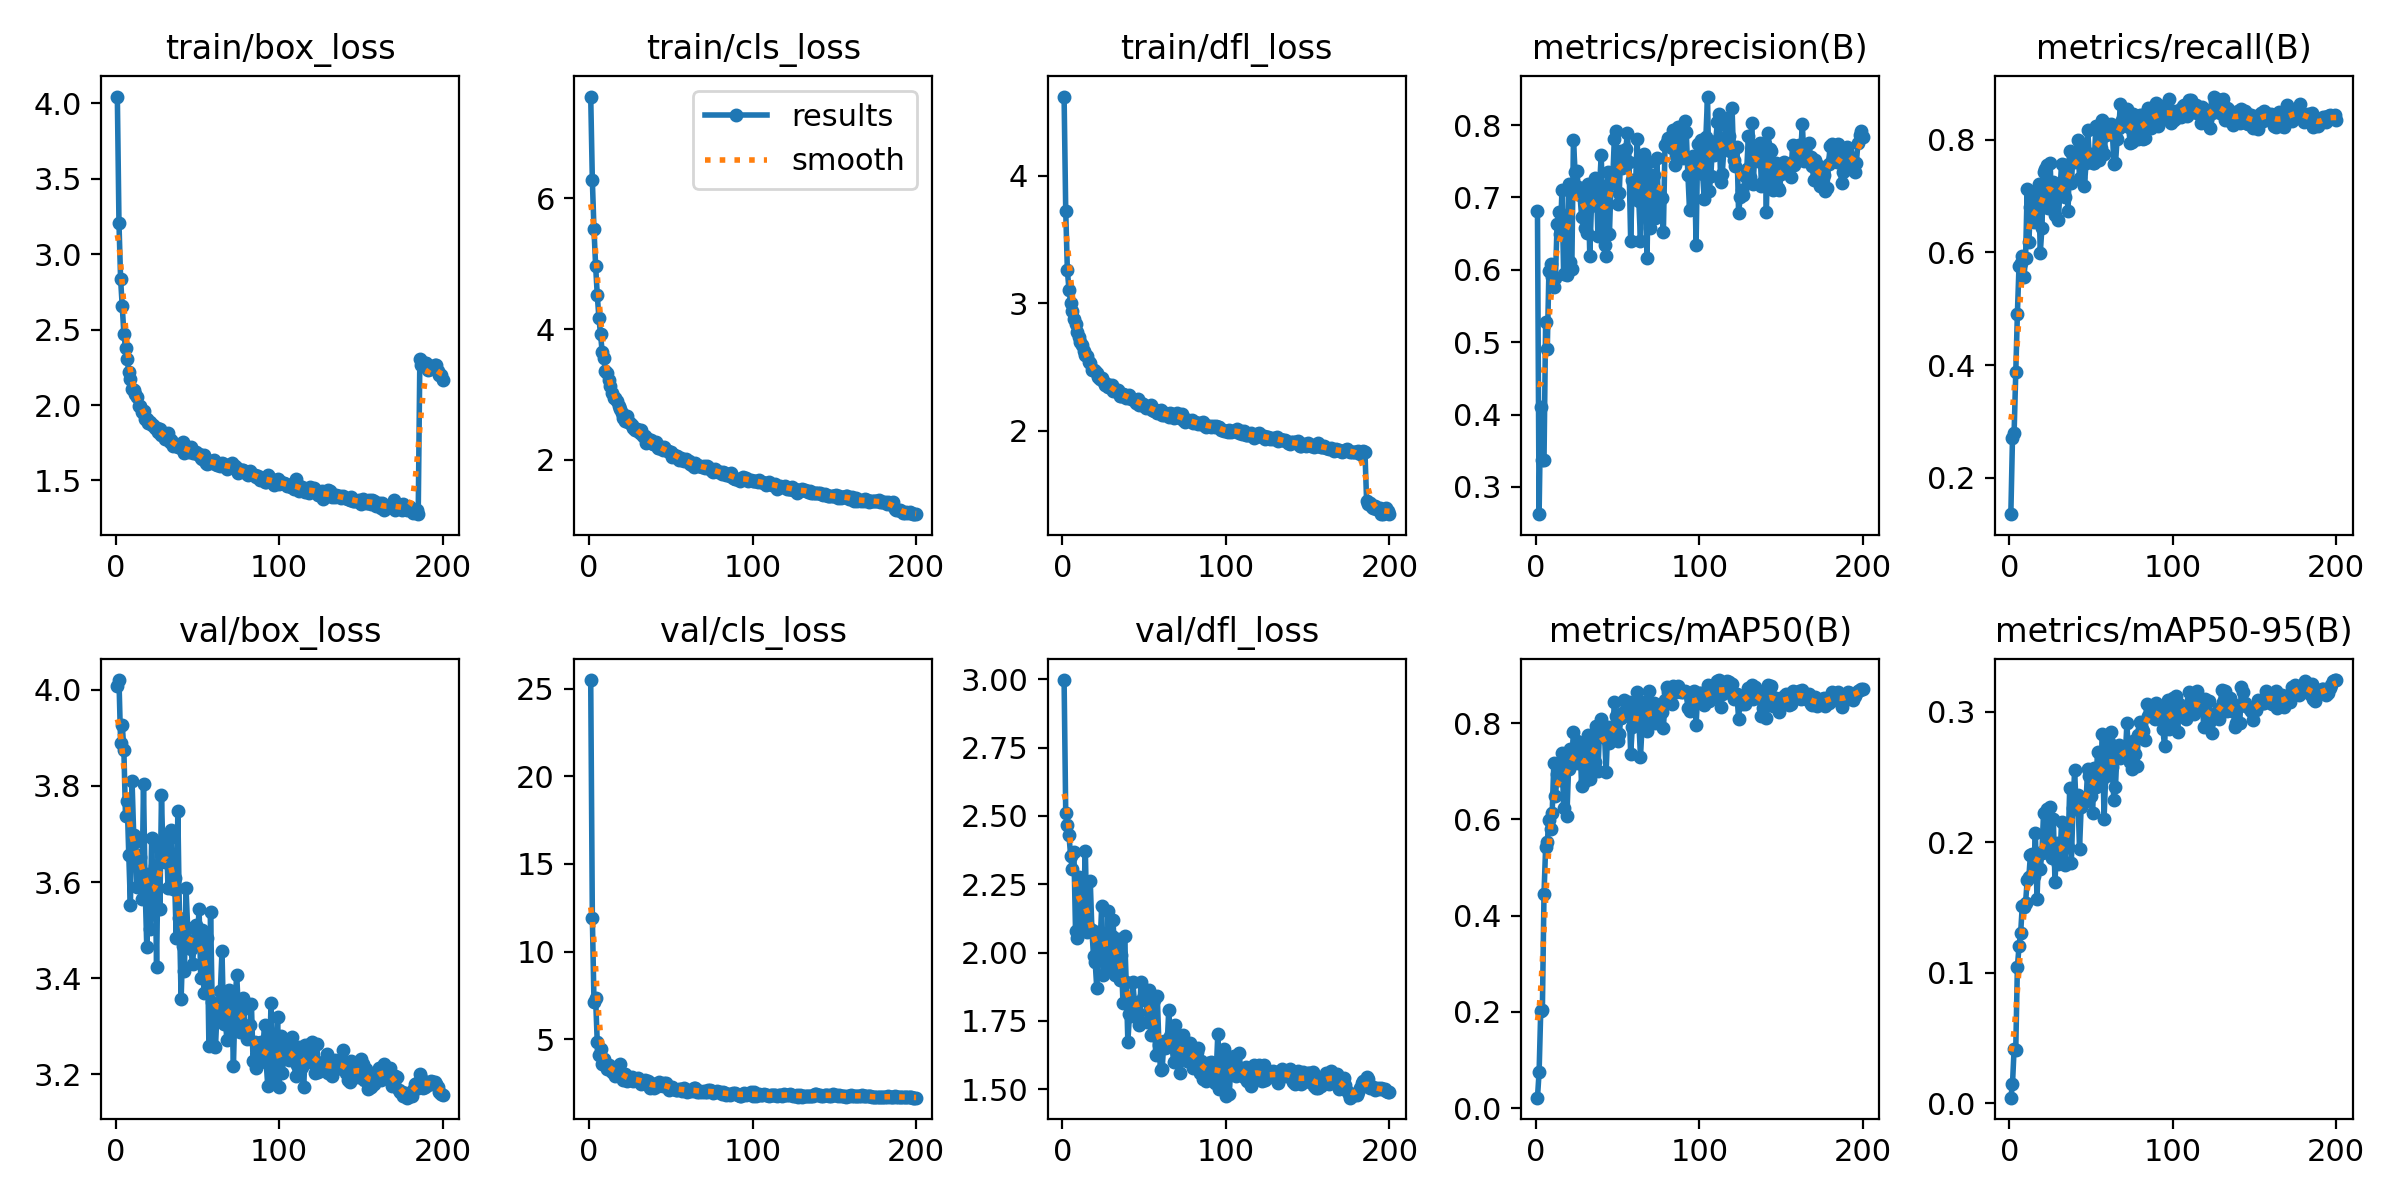

Source data for this figure (header and first rows):
epoch, time, train/box_loss, train/cls_loss, train/dfl_loss, metrics/precision(B), metrics/recall(B), metrics/mAP50(B), metrics/mAP50-95(B), val/box_loss, val/cls_loss, val/dfl_loss, lr/pg0, lr/pg1, lr/pg2
1, 193.6, 4.045, 7.555, 4.621, 0.6812, 0.1353, 0.02193, 0.00425, 4.009, 25.48, 2.998, 0.0001656, 0.0001656, 0.06704
2, 395.6, 3.205, 6.273, 3.724, 0.2624, 0.2698, 0.075, 0.01444, 4.02, 11.91, 2.512, 0.0003306, 0.0003306, 0.03387
3, 598.2, 2.834, 5.525, 3.258, 0.4111, 0.2801, 0.2021, 0.04183, 3.89, 7.156, 2.467, 0.000494, 0.000494, 0.0007037
4, 799.6, 2.654, 4.97, 3.106, 0.3377, 0.3886, 0.2043, 0.04084, 3.928, 7.337, 2.429, 0.0004926, 0.0004926, 0.0004926
5, 1001, 2.473, 4.524, 3.003, 0.3368, 0.4909, 0.4449, 0.1043, 3.874, 4.843, 2.355, 0.0004901, 0.0004901, 0.0004901
6, 1202, 2.378, 4.177, 2.937, 0.528, 0.5764, 0.5432, 0.1202, 3.736, 4.088, 2.307, 0.0004876, 0.0004876, 0.0004876
7, 1402, 2.305, 3.924, 2.876, 0.4911, 0.5816, 0.5531, 0.1305, 3.768, 4.436, 2.369, 0.0004852, 0.0004852, 0.0004852
8, 1603, 2.219, 3.653, 2.839, 0.5978, 0.5944, 0.5996, 0.1515, 3.656, 3.626, 2.079, 0.0004827, 0.0004827, 0.0004827
9, 1804, 2.171, 3.558, 2.776, 0.6077, 0.5564, 0.5802, 0.1502, 3.552, 3.88, 2.054, 0.0004802, 0.0004802, 0.0004802
10, 2006, 2.109, 3.36, 2.735, 0.5906, 0.5898, 0.6143, 0.1535, 3.81, 3.526, 2.276, 0.0004777, 0.0004777, 0.0004777
11, 2208, 2.099, 3.331, 2.697, 0.5768, 0.7131, 0.7165, 0.1709, 3.699, 3.309, 2.179, 0.0004752, 0.0004752, 0.0004752
12, 2409, 2.07, 3.217, 2.669, 0.5885, 0.6183, 0.6479, 0.1732, 3.683, 3.537, 2.096, 0.0004728, 0.0004728, 0.0004728
13, 2610, 2.053, 3.138, 2.629, 0.663, 0.6805, 0.6954, 0.1906, 3.59, 3.392, 2.195, 0.0004703, 0.0004703, 0.0004703
14, 2811, 1.995, 3.025, 2.593, 0.6793, 0.6872, 0.7111, 0.1907, 3.655, 3.13, 2.373, 0.0004678, 0.0004678, 0.0004678
15, 3012, 1.995, 2.949, 2.583, 0.649, 0.6536, 0.6815, 0.1742, 3.653, 3.2, 2.074, 0.0004654, 0.0004654, 0.0004654
16, 3213, 1.955, 2.941, 2.542, 0.7106, 0.7049, 0.7384, 0.207, 3.564, 2.904, 2.092, 0.0004629, 0.0004629, 0.0004629
17, 3414, 1.961, 2.908, 2.533, 0.5938, 0.6576, 0.624, 0.1565, 3.804, 3.443, 2.262, 0.0004604, 0.0004604, 0.0004604
18, 3614, 1.91, 2.819, 2.478, 0.6745, 0.7222, 0.7228, 0.1921, 3.588, 2.963, 2.083, 0.0004579, 0.0004579, 0.0004579
19, 3814, 1.907, 2.784, 2.478, 0.5931, 0.5993, 0.6068, 0.1799, 3.465, 3.58, 1.987, 0.0004554, 0.0004554, 0.0004554
20, 4015, 1.882, 2.714, 2.465, 0.7187, 0.6434, 0.7054, 0.1921, 3.616, 2.976, 1.966, 0.000453, 0.000453, 0.000453
21, 4216, 1.887, 2.642, 2.449, 0.6111, 0.7423, 0.7457, 0.2225, 3.502, 2.675, 1.869, 0.0004505, 0.0004505, 0.0004505
22, 4417, 1.868, 2.6, 2.418, 0.6009, 0.7482, 0.7157, 0.1927, 3.692, 3.028, 2.077, 0.000448, 0.000448, 0.000448
23, 4618, 1.867, 2.666, 2.407, 0.7791, 0.756, 0.7822, 0.2253, 3.533, 2.633, 2.027, 0.0004456, 0.0004456, 0.0004456
24, 4818, 1.848, 2.579, 2.41, 0.7352, 0.6786, 0.7413, 0.1951, 3.632, 2.746, 2.171, 0.0004431, 0.0004431, 0.0004431
25, 5019, 1.848, 2.559, 2.388, 0.7371, 0.7588, 0.7638, 0.2268, 3.424, 2.683, 1.917, 0.0004406, 0.0004406, 0.0004406
26, 5219, 1.822, 2.539, 2.36, 0.7146, 0.6874, 0.7165, 0.1878, 3.672, 2.845, 2.064, 0.0004381, 0.0004381, 0.0004381
27, 5420, 1.841, 2.484, 2.37, 0.7036, 0.726, 0.7568, 0.2176, 3.544, 2.632, 1.946, 0.0004356, 0.0004356, 0.0004356
28, 5621, 1.798, 2.453, 2.344, 0.6733, 0.6658, 0.6698, 0.1693, 3.781, 2.753, 2.151, 0.0004332, 0.0004332, 0.0004332
29, 5820, 1.811, 2.479, 2.344, 0.7125, 0.7202, 0.748, 0.1996, 3.644, 2.762, 1.984, 0.0004307, 0.0004307, 0.0004307
30, 6020, 1.774, 2.439, 2.355, 0.6577, 0.6572, 0.6793, 0.1835, 3.642, 2.8, 2.059, 0.0004282, 0.0004282, 0.0004282
31, 6221, 1.798, 2.412, 2.315, 0.6512, 0.7067, 0.7039, 0.185, 3.692, 2.691, 2.12, 0.0004258, 0.0004258, 0.0004258
32, 6422, 1.815, 2.451, 2.314, 0.7181, 0.7567, 0.7753, 0.2154, 3.588, 2.47, 1.917, 0.0004233, 0.0004233, 0.0004233
33, 6622, 1.753, 2.37, 2.316, 0.619, 0.714, 0.6842, 0.1854, 3.691, 2.632, 2.024, 0.0004208, 0.0004208, 0.0004208
34, 6823, 1.766, 2.368, 2.323, 0.6881, 0.6978, 0.7198, 0.1828, 3.708, 2.687, 2.049, 0.0004183, 0.0004183, 0.0004183
35, 7024, 1.725, 2.255, 2.271, 0.7094, 0.7555, 0.7678, 0.2109, 3.586, 2.438, 1.898, 0.0004158, 0.0004158, 0.0004158
36, 7224, 1.732, 2.316, 2.272, 0.7262, 0.674, 0.7187, 0.1961, 3.609, 2.627, 1.99, 0.0004134, 0.0004134, 0.0004134
37, 7425, 1.741, 2.279, 2.29, 0.7221, 0.7795, 0.7947, 0.2416, 3.484, 2.258, 1.816, 0.0004109, 0.0004109, 0.0004109
38, 7625, 1.722, 2.298, 2.279, 0.6461, 0.7237, 0.7013, 0.1845, 3.747, 2.528, 2.061, 0.0004084, 0.0004084, 0.0004084
39, 7825, 1.721, 2.25, 2.254, 0.7171, 0.7712, 0.789, 0.2264, 3.524, 2.31, 1.891, 0.0004059, 0.0004059, 0.0004059
40, 8025, 1.714, 2.238, 2.263, 0.7585, 0.7601, 0.8097, 0.2552, 3.357, 2.254, 1.674, 0.0004035, 0.0004035, 0.0004035
41, 8226, 1.755, 2.268, 2.28, 0.667, 0.7675, 0.7713, 0.2254, 3.467, 2.352, 1.776, 0.000401, 0.000401, 0.000401
42, 8425, 1.679, 2.184, 2.246, 0.6338, 0.7993, 0.7754, 0.2362, 3.414, 2.342, 1.766, 0.0003985, 0.0003985, 0.0003985
43, 8625, 1.711, 2.178, 2.248, 0.6196, 0.733, 0.6978, 0.1952, 3.588, 2.557, 1.894, 0.0003961, 0.0003961, 0.0003961
44, 8825, 1.715, 2.198, 2.237, 0.735, 0.7711, 0.7932, 0.2268, 3.504, 2.467, 1.819, 0.0003936, 0.0003936, 0.0003936
45, 9026, 1.687, 2.149, 2.215, 0.6493, 0.7912, 0.7581, 0.2305, 3.471, 2.333, 1.793, 0.0003911, 0.0003911, 0.0003911
46, 9227, 1.722, 2.199, 2.25, 0.7194, 0.7183, 0.7799, 0.231, 3.461, 2.511, 1.779, 0.0003886, 0.0003886, 0.0003886
47, 9427, 1.679, 2.157, 2.202, 0.7231, 0.7592, 0.7723, 0.232, 3.429, 2.515, 1.733, 0.0003861, 0.0003861, 0.0003861
48, 9628, 1.689, 2.136, 2.219, 0.7805, 0.8167, 0.8439, 0.2562, 3.477, 2.265, 1.893, 0.0003837, 0.0003837, 0.0003837
49, 9829, 1.688, 2.126, 2.207, 0.7918, 0.771, 0.8147, 0.2507, 3.511, 2.127, 1.835, 0.0003812, 0.0003812, 0.0003812
50, 10030, 1.677, 2.125, 2.197, 0.6914, 0.7746, 0.7626, 0.2355, 3.485, 2.233, 1.828, 0.0003787, 0.0003787, 0.0003787
51, 10231, 1.677, 2.052, 2.18, 0.7057, 0.7596, 0.7784, 0.2228, 3.544, 2.266, 1.865, 0.0003763, 0.0003763, 0.0003763
52, 10431, 1.65, 2.082, 2.184, 0.7637, 0.7597, 0.8112, 0.2568, 3.4, 2.187, 1.747, 0.0003738, 0.0003738, 0.0003738
53, 10631, 1.642, 2.063, 2.189, 0.7412, 0.8248, 0.8212, 0.2424, 3.501, 2.096, 1.862, 0.0003713, 0.0003713, 0.0003713
54, 10832, 1.671, 2.066, 2.203, 0.7581, 0.8152, 0.8492, 0.2692, 3.37, 2.144, 1.7, 0.0003688, 0.0003688, 0.0003688
55, 11033, 1.619, 2.005, 2.163, 0.7666, 0.7647, 0.8195, 0.2572, 3.46, 2.185, 1.795, 0.0003663, 0.0003663, 0.0003663
56, 11234, 1.612, 2.026, 2.154, 0.7883, 0.7848, 0.8374, 0.2466, 3.484, 2.199, 1.828, 0.0003639, 0.0003639, 0.0003639
57, 11435, 1.619, 2.002, 2.16, 0.7484, 0.8352, 0.8437, 0.2832, 3.259, 2.05, 1.627, 0.0003614, 0.0003614, 0.0003614
58, 11635, 1.622, 1.987, 2.136, 0.6401, 0.7756, 0.7361, 0.218, 3.538, 2.259, 1.84, 0.0003589, 0.0003589, 0.0003589
59, 11836, 1.628, 2.02, 2.151, 0.7247, 0.8086, 0.7912, 0.2508, 3.351, 2.143, 1.662, 0.0003565, 0.0003565, 0.0003565
60, 12036, 1.636, 1.992, 2.159, 0.698, 0.8277, 0.8279, 0.281, 3.258, 2.028, 1.568, 0.000354, 0.000354, 0.000354
... 140 more rows
